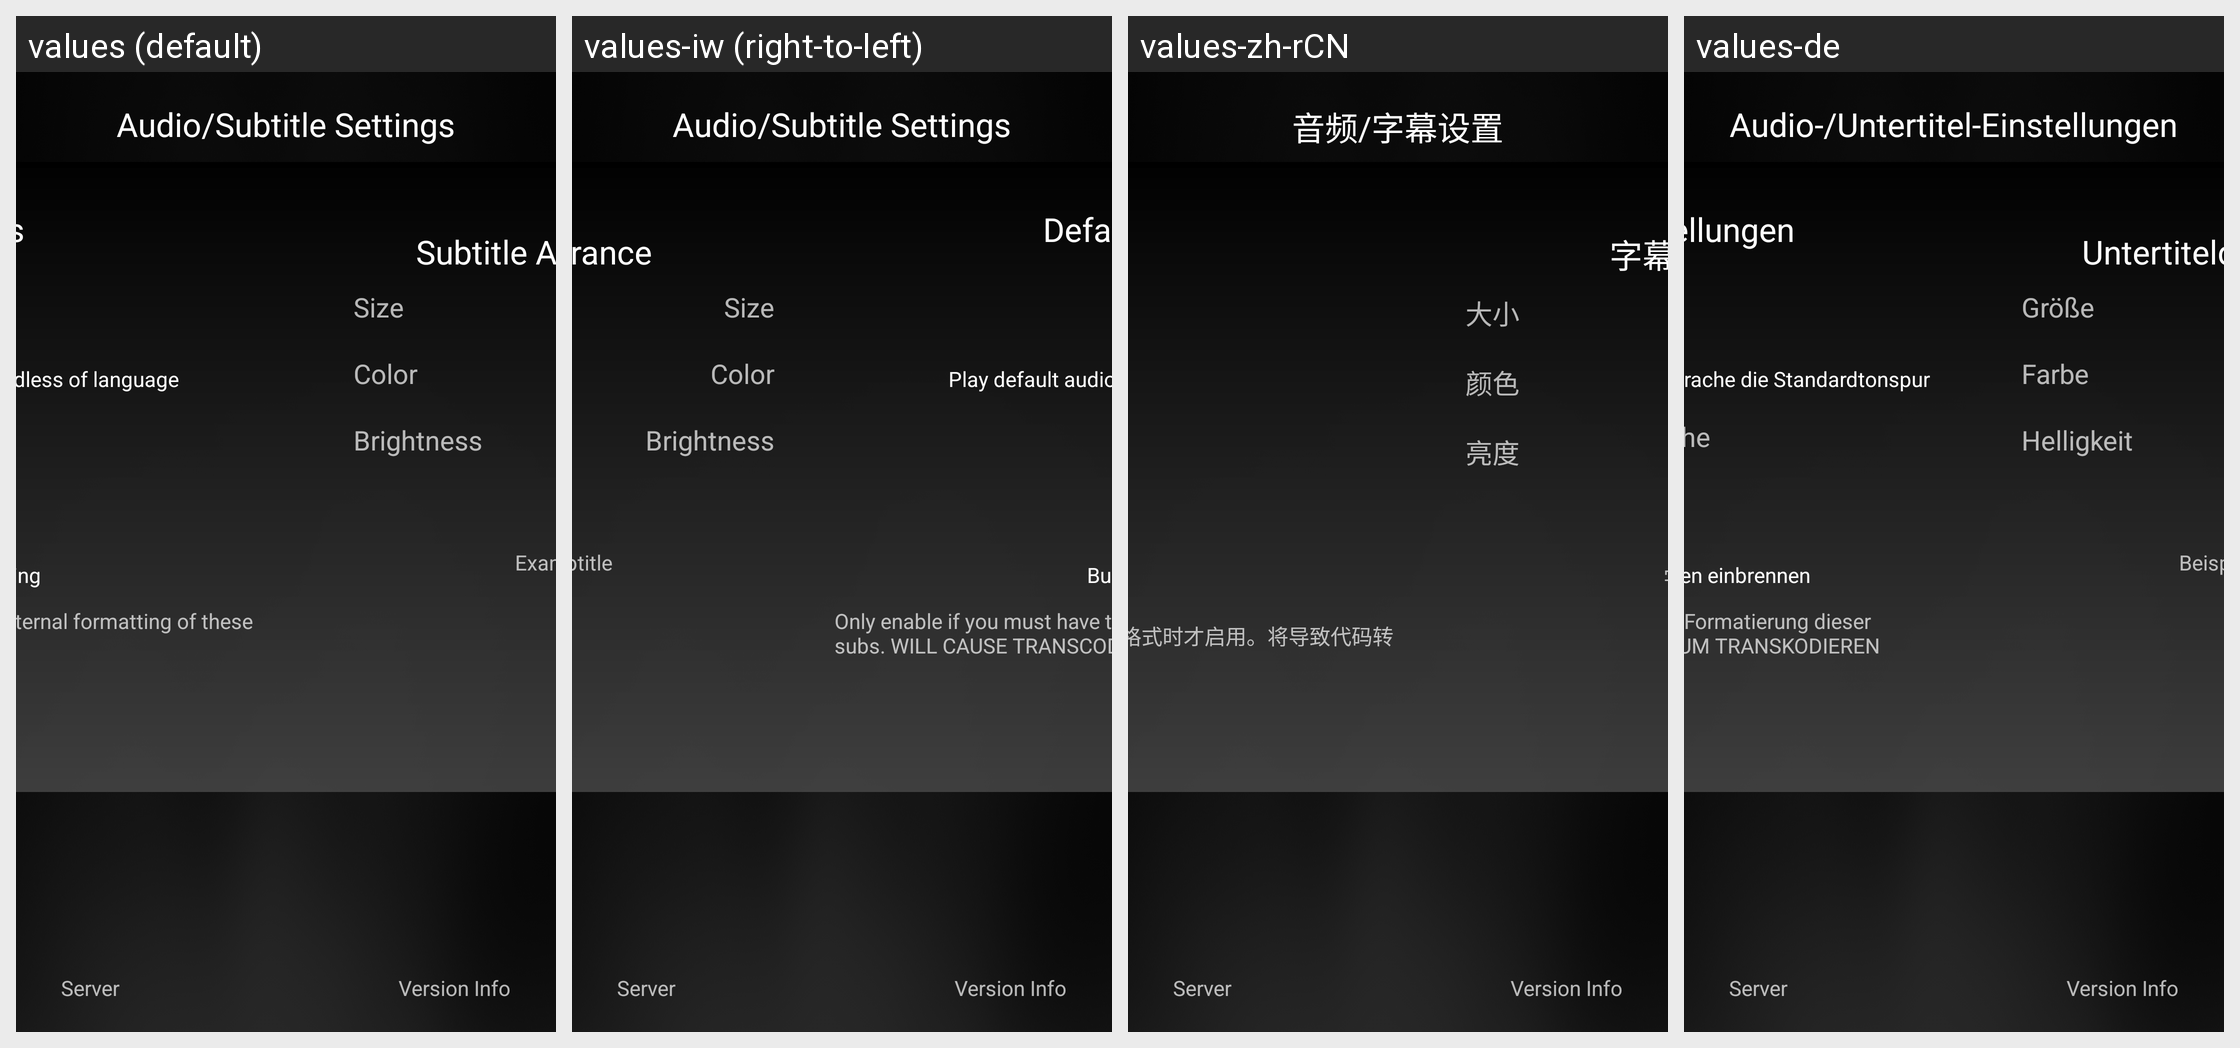

The same Android screen rendered under several of its app's locales, left to right. List the strings drawn on it with the default value and each locale's translation.
Android screen res/layout/sub_audio_settings.xml rendered under 4 locales, left to right: values (default), values-iw (right-to-left), values-zh-rCN, values-de. Device: Nexus 5 (rendered at 1080×1920; each locale shown at half size, 540×960, under a caption strip naming it); theme AppTheme.
Other locales in the repository, not shown: values-af, values-am, values-ar, values-as, values-az, values-be, values-bg, values-bg-rBG, values-bn, values-bs, values-ca, values-cs, values-da, values-de-rDE, values-el, values-en-rGB, values-en-rIN, values-en-rXC, values-es, values-es-rAR, values-es-rCO, values-es-rES, values-es-rMX, values-es-rUS, values-et, values-et-rEE, values-eu, values-fa, values-fi, values-fr, values-fr-rCA, values-fr-rFR, values-gl, values-gsw, values-gu, values-he, values-hi, values-hr, values-hu, values-hy, values-id, values-in, values-is, values-is-rIS, values-it, values-ja, values-ka, values-kk, values-km, values-kn, values-ko, values-ky, values-lo, values-lt, values-lt-rLT, values-lv, values-mk, values-ml, values-mn, values-mr, values-ms, values-my, values-nb, values-ne, values-nl, values-or, values-pa, values-pl, values-pt, values-pt-rBR, values-pt-rPT, values-ro, values-ru, values-si, values-sk, values-sl, values-sl-rSI, values-sq, values-sr, values-sv, values-sw, values-ta, values-te, values-th, values-tl, values-tr, values-uk, values-ur, values-uz, values-vi, values-zh-rHK, values-zh-rTW, values-zu.
Strings drawn on this screen, with the default value and each locale's value (text and hints the layout hard-codes, and strings that could not be matched under every locale, appear in the picture but are not listed):

sub_audio_settings_title
  values: Audio/Subtitle Settings
  values-iw: Audio/Subtitle Settings  [not translated; the default value is used]
  values-zh-rCN: 音频/字幕设置
  values-de: Audio-/Untertitel-Einstellungen

desc_burn_ssa
  values: Only enable if you must have the internal formatting of these subs. WILL CAUSE TRANSCODING
  values-iw: Only enable if you must have the internal formatting of these subs. WILL CAUSE TRANSCODING  [not translated; the default value is used]
  values-zh-rCN: 只有在必须具有这些子元素的内部格式时才启用。将导致代码转换
  values-de: Nur aktivieren, wenn du die interne Formatierung dieser Untertitel benötigst. DAS FÜHRT ZUM TRANSKODIEREN

lbl_subtitle_appearance
  values: Subtitle Appearance
  values-iw: Subtitle Appearance  [not translated; the default value is used]
  values-zh-rCN: 字幕外观
  values-de: Untertiteldarstellung

lbl_size
  values: Size
  values-iw: Size  [not translated; the default value is used]
  values-zh-rCN: 大小
  values-de: Größe

lbl_color
  values: Color
  values-iw: Color  [not translated; the default value is used]
  values-zh-rCN: 颜色
  values-de: Farbe

lbl_brightness
  values: Brightness
  values-iw: Brightness  [not translated; the default value is used]
  values-zh-rCN: 亮度
  values-de: Helligkeit

lbl_example_subtitle
  values: Example Subtitle
  values-iw: Example Subtitle  [not translated; the default value is used]
  values-zh-rCN: 字幕样例
  values-de: Beispiel-Untertitel
